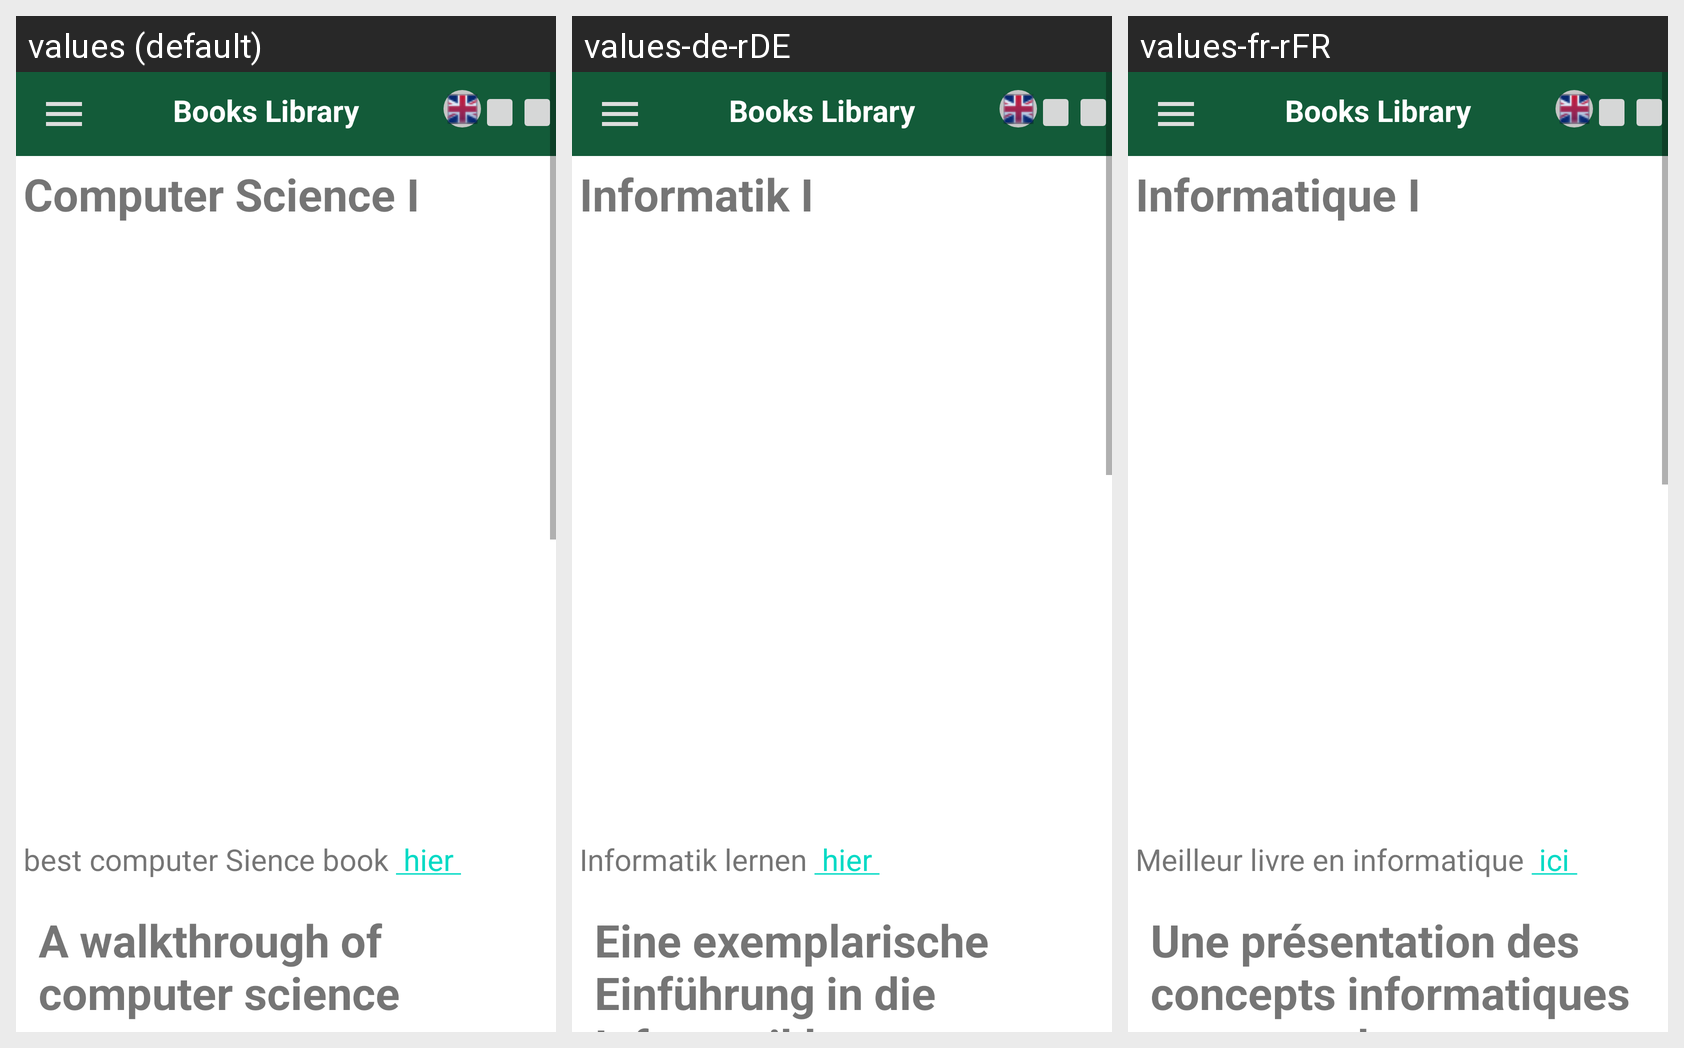

This grid shows one Android layout under several languages. Give, for every string resource on the screen, its name, the default text and each shown locale's text.
Android screen res/layout/activity_computer_sience1.xml rendered under 3 locales, left to right: values (default), values-de-rDE, values-fr-rFR. Device: Nexus 5 (rendered at 1080×1920; each locale shown at half size, 540×960, under a caption strip naming it); theme Theme.BookRegal.
Strings drawn on this screen, with the default value and each locale's value (text and hints the layout hard-codes, and strings that could not be matched under every locale, appear in the picture but are not listed):

computer_science1
  values: Computer Science I
  values-de-rDE: Informatik I
  values-fr-rFR: Informatique I

description
  values: A walkthrough of computer science concepts you must know. Designed for readers who do not care for academic formalities, it is a fast and easy computer science guide. It teaches the foundations you need to program computers effectively. After a simple introduction to discrete math, it presents common algorithms and data structures. It also outlines the principles that make computers and …[clipped]
  values-de-rDE: Eine exemplarische Einführung in die Informatikkonzepte, die Sie kennen müssen. Entworfen Für Leser, die sich nicht um akademische Formalitäten kümmern, ist es ein schneller und einfacher Computer Wissenschaftlicher Leitfaden. Es vermittelt die Grundlagen, die Sie benötigen, um Computer effektiv zu programmieren. Nach einem einfachen Einführung in die diskrete Mathematik, es stellt gängige …[clipped]
  values-fr-rFR: Une présentation des concepts informatiques que vous devez connaître. Conçu pour les lecteurs peu soucieux des formalités académiques, c est un ordinateur rapide et facile guide scientifique. Il enseigne les bases dont vous avez besoin pour programmer efficacement les ordinateurs. Après une simple introduction aux mathématiques discrètes, il présente des algorithmes et des structures de données …[clipped]
